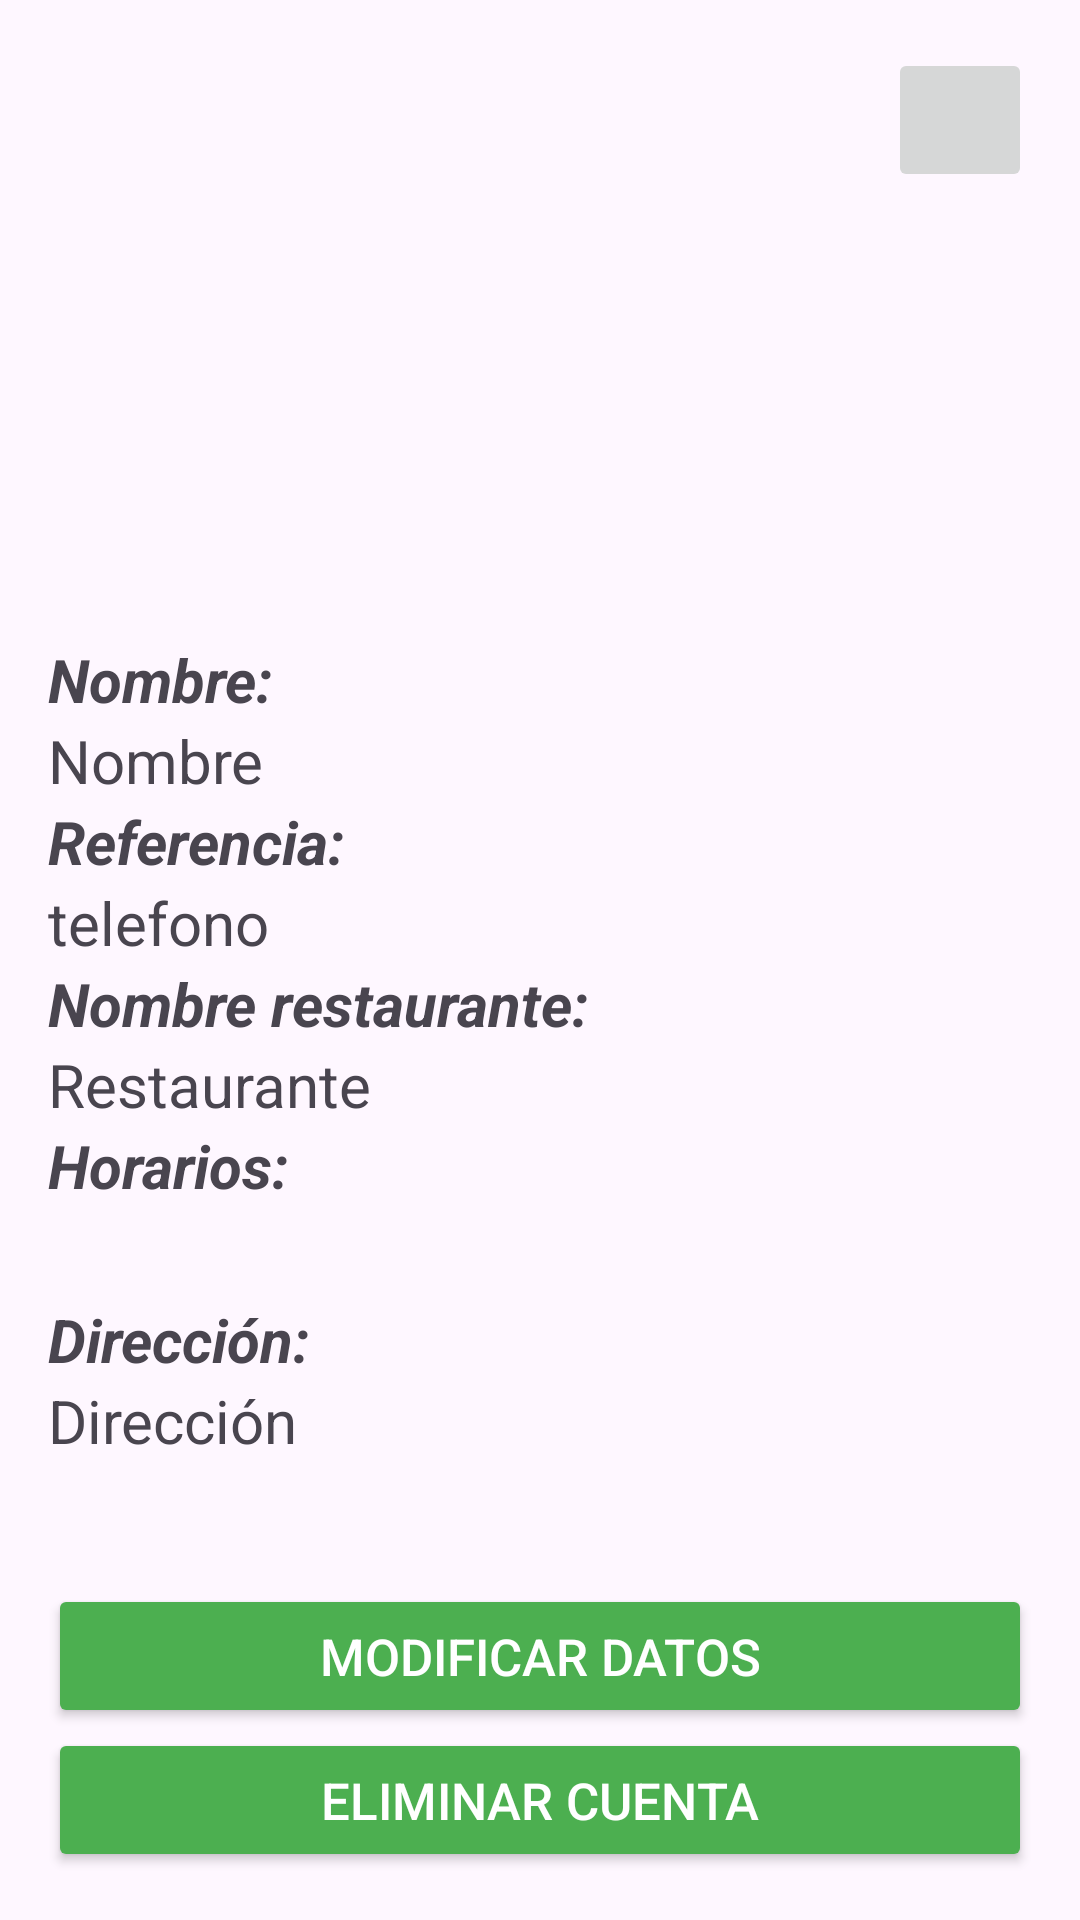

Here is an Android app screen rendered from its layout file. Give the layout XML and the strings, colors and styles it references.
<!-- AndroidManifest.xml: application theme Theme.Restaurantes -->
<!-- res/layout/fragment_perfil_restaurante.xml -->
<?xml version="1.0" encoding="utf-8"?>
<FrameLayout xmlns:android="http://schemas.android.com/apk/res/android"
    xmlns:app="http://schemas.android.com/apk/res-auto"
    xmlns:tools="http://schemas.android.com/tools"
    android:layout_width="match_parent"
    android:layout_height="match_parent"
    tools:context=".PerfilRestaurante">

    <androidx.constraintlayout.widget.ConstraintLayout
        android:layout_width="match_parent"
        android:layout_height="match_parent">

        <ImageView
            android:id="@+id/imageView3"
            android:layout_width="157dp"
            android:layout_height="154dp"
            android:layout_marginStart="16dp"
            android:layout_marginTop="16dp"
            app:layout_constraintEnd_toStartOf="@+id/imageButton2"
            app:layout_constraintStart_toStartOf="parent"
            app:layout_constraintTop_toTopOf="parent"
            tools:src="@drawable/banner" />

        <ImageButton
            android:id="@+id/imageButton2"
            android:layout_width="48dp"
            android:layout_height="48dp"
            android:layout_marginTop="16dp"
            android:layout_marginEnd="16dp"
            android:src="@drawable/baseline_settings_24"
            android:contentDescription="@string/Btn_config"
            app:layout_constraintEnd_toEndOf="parent"
            app:layout_constraintTop_toTopOf="parent" />

        <LinearLayout
            android:id="@+id/linearLayout2"
            android:layout_width="match_parent"
            android:layout_height="wrap_content"
            android:layout_marginStart="16dp"
            android:layout_marginTop="16dp"
            android:layout_marginEnd="16dp"
            android:orientation="vertical"
            app:layout_constraintEnd_toEndOf="parent"
            app:layout_constraintStart_toStartOf="parent"
            app:layout_constraintTop_toBottomOf="@+id/imageView3">

            <HorizontalScrollView
                android:layout_width="match_parent"
                android:layout_height="27dp"
                android:contentDescription="@null"
                android:scrollbars="none"
                tools:ignore="ExtraText">

                <LinearLayout
                    android:id="@+id/linearCategorias"
                    android:layout_width="wrap_content"
                    android:layout_height="wrap_content"
                    android:orientation="horizontal"
                    android:padding="8dp">

                </LinearLayout>
            </HorizontalScrollView>

            <TextView
                android:id="@+id/textView5"
                android:layout_width="match_parent"
                android:layout_height="wrap_content"
                android:text="Nombre:"
                android:textSize="20sp"
                android:textStyle="bold|italic" />
            <TextView
                android:id="@+id/outNombre"
                android:layout_width="match_parent"
                android:layout_height="match_parent"
                android:text="Nombre"
                android:textSize="20sp" />

            <TextView
                android:id="@+id/Referencia"
                android:layout_width="match_parent"
                android:layout_height="wrap_content"
                android:text="Referencia:"
                android:textSize="20sp"
                android:textStyle="bold|italic"/>

            <TextView
                android:id="@+id/outTel"
                android:layout_width="match_parent"
                android:layout_height="wrap_content"
                android:text="telefono"
                android:textSize="20sp" />

            <TextView
                android:id="@+id/textView9"
                android:layout_width="match_parent"
                android:layout_height="wrap_content"
                android:text="Nombre restaurante:"
                android:textSize="20sp"
                android:textStyle="bold|italic"/>

            <TextView
                android:id="@+id/outRes"
                android:layout_width="match_parent"
                android:layout_height="wrap_content"
                android:text="Restaurante"
                android:textSize="20sp" />

            <TextView
                android:id="@+id/horarios"
                android:layout_width="match_parent"
                android:layout_height="wrap_content"
                android:text="Horarios:"
                android:textSize="20sp"
                android:textStyle="bold|italic" />

            <LinearLayout
                android:id="@+id/linearHorarios"
                android:layout_width="match_parent"
                android:layout_height="31dp"
                android:orientation="vertical" />

            <TextView
                android:id="@+id/direc"
                android:layout_width="match_parent"
                android:layout_height="wrap_content"
                android:text="Dirección:"
                android:textSize="20sp"
                android:textStyle="bold|italic"/>

            <TextView
                android:id="@+id/outDirec"
                android:layout_width="match_parent"
                android:layout_height="wrap_content"
                android:text="Dirección"
                android:textSize="20sp" />

        </LinearLayout>

        <LinearLayout
            android:layout_width="0dp"
            android:layout_height="0dp"
            android:layout_marginStart="16dp"
            android:layout_marginTop="16dp"
            android:layout_marginEnd="16dp"
            android:layout_marginBottom="16dp"
            android:orientation="vertical"
            android:gravity="bottom"
            app:layout_constraintBottom_toBottomOf="parent"
            app:layout_constraintEnd_toEndOf="parent"
            app:layout_constraintStart_toStartOf="parent"
            app:layout_constraintTop_toBottomOf="@+id/linearLayout2">

            <Button
                android:id="@+id/button6"
                android:layout_width="match_parent"
                android:layout_height="wrap_content"
                android:backgroundTint="@color/green"
                android:text="Modificar Datos"
                android:textColor="@color/white"
                android:textSize="17dp"
                tools:ignore="HardcodedText,SpUsage" />

            <Button
                android:id="@+id/button5"
                android:layout_width="match_parent"
                android:layout_height="wrap_content"
                android:backgroundTint="@color/green"
                android:text="Eliminar cuenta"
                tools:ignore="HardcodedText,SpUsage"
                android:textSize="17dp"
                android:textColor="@color/white"/>

        </LinearLayout>

    </androidx.constraintlayout.widget.ConstraintLayout>
</FrameLayout>
<!-- resources referenced by this layout -->
<resources>
  <color name="green">#4CAF50</color>
  <color name="white">#FFFFFFFF</color>
  <!-- drawable banner: jpg bitmap (drawable, 375112 bytes) -->
  <string name="Btn_config">Botón de configuración</string>
  <style name="Theme.Restaurantes" parent="Base.Theme.Restaurantes" />
  <style name="Base.Theme.Restaurantes" parent="Theme.Material3.DayNight.NoActionBar">
          
          
      </style>
</resources>
